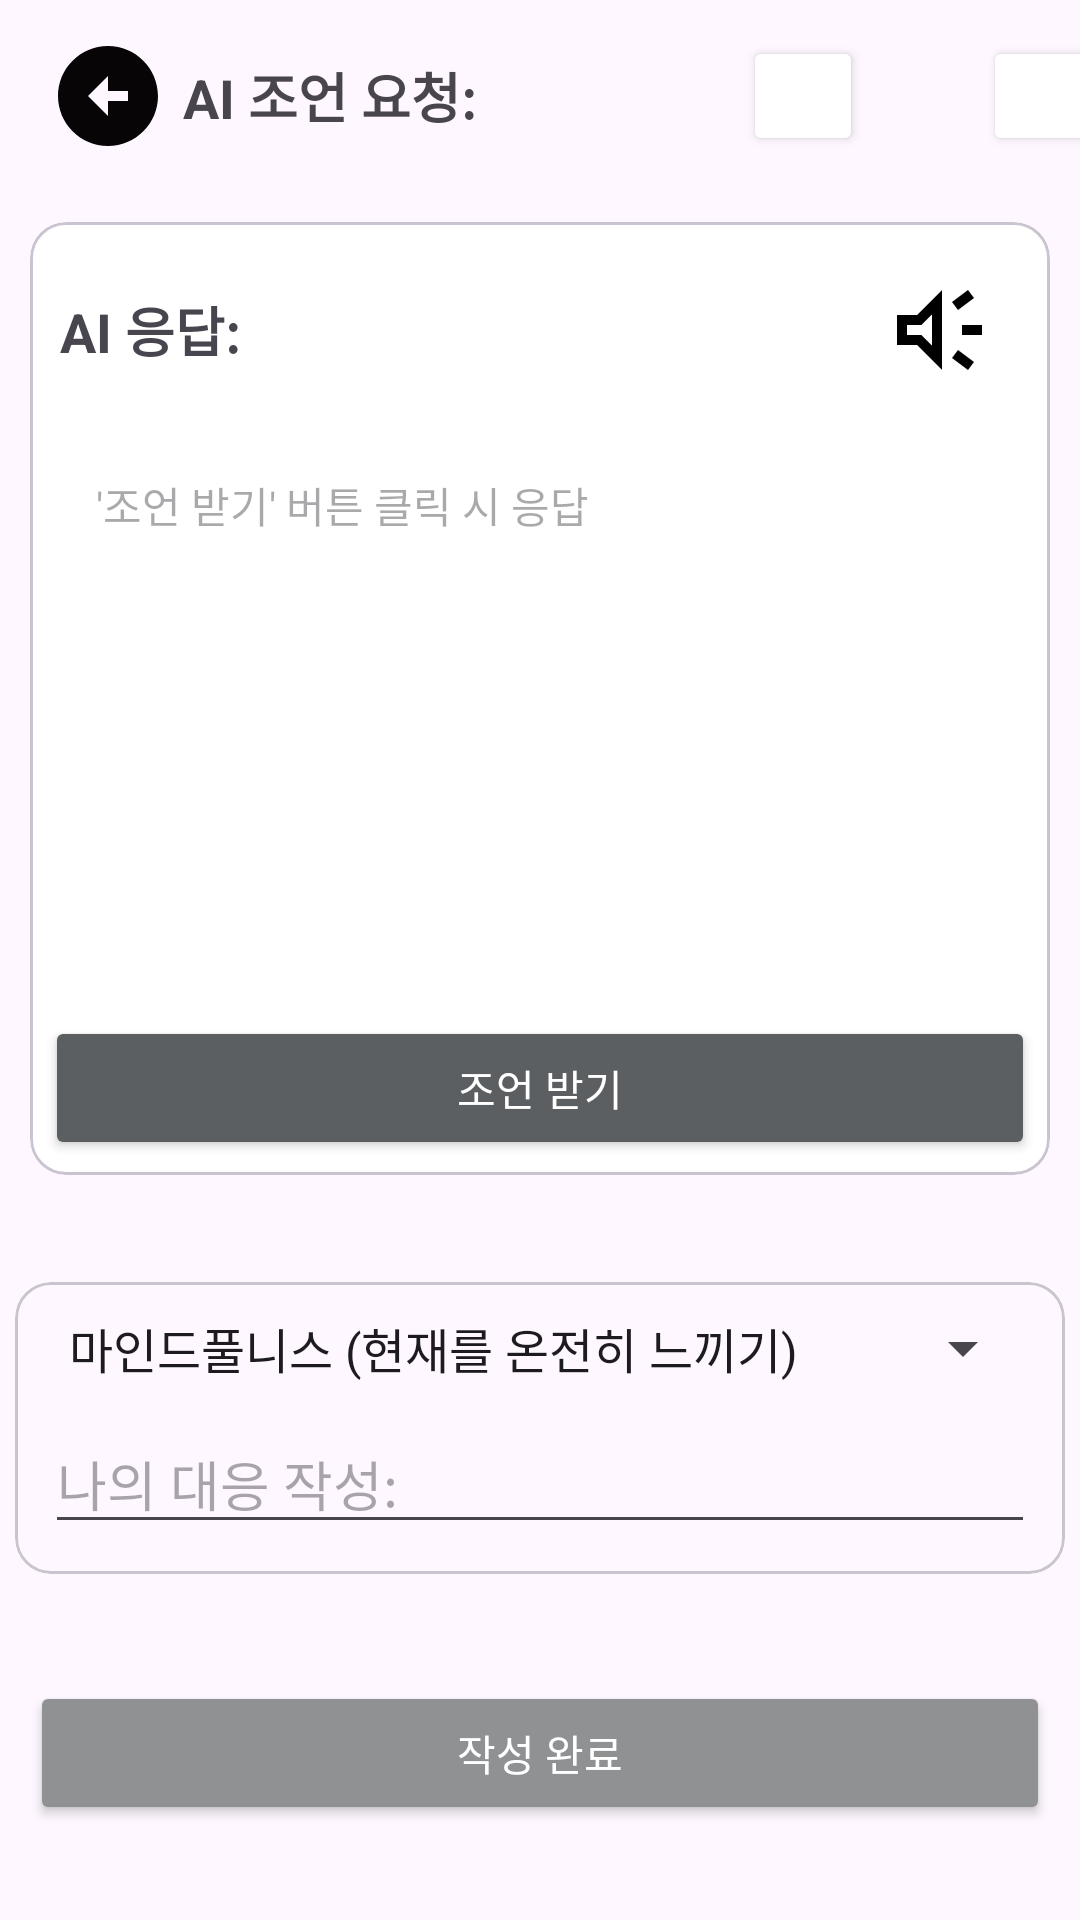

Write the Android layout XML for this screen, with the resource values it uses.
<!-- AndroidManifest.xml: application theme Base.Theme.AiDbtDiary -->
<!-- res/layout/activity_advice.xml -->
<?xml version="1.0" encoding="utf-8"?>
<LinearLayout
    xmlns:android="http://schemas.android.com/apk/res/android"
    xmlns:app="http://schemas.android.com/apk/res-auto"
    xmlns:tools="http://schemas.android.com/tools"
    android:layout_width="match_parent"
    android:layout_height="match_parent"
    android:id="@+id/rootLayout"
    android:orientation="vertical">

    <com.google.android.material.appbar.AppBarLayout
        android:layout_width="match_parent"
        android:layout_height="wrap_content"
        app:layout_constraintTop_toTopOf="parent"
        tools:layout_editor_absoluteX="16dp">
        <androidx.appcompat.widget.Toolbar
            android:id="@+id/toolbar"
            android:layout_width="match_parent"
            android:layout_height="wrap_content"
            android:background="@android:color/transparent"
            app:titleTextColor="@android:color/black">
            <ImageButton
                android:id="@+id/btnBack"
                android:layout_width="40dp"
                android:layout_height="40dp"
                android:background="?attr/selectableItemBackgroundBorderless"
                android:contentDescription="이전 화면으로 돌아가기"
                android:layout_margin="5dp"
                android:src="@drawable/ic_arrow_back" />

            <TextView
                android:layout_width="wrap_content"
                android:layout_height="wrap_content"
                android:text="AI 조언 요청:"
                android:layout_margin="5dp"
                android:textSize="18sp"
                android:textStyle="bold"/>

            <Button
                android:layout_marginLeft="90dp"
                android:layout_width="40dp"
                android:layout_height="40dp"
                android:backgroundTint="@color/entryCardBackground"
                android:id="@+id/btnTest1"
                />
            <Button
                android:layout_marginLeft="40dp"
                android:layout_width="40dp"
                android:backgroundTint="@color/historyCardBackground"
                android:layout_height="40dp"
                android:id="@+id/btnTest2"/>

        </androidx.appcompat.widget.Toolbar>
    </com.google.android.material.appbar.AppBarLayout>

    <LinearLayout
        android:layout_width="match_parent"
        android:layout_height="match_parent"
        android:layout_margin="5dp"
        android:orientation="vertical">

    <com.google.android.material.card.MaterialCardView
            android:layout_width="match_parent"
            android:layout_height="0dp"
            android:layout_weight="4"
            android:layout_margin="5dp"
            app:cardCornerRadius="12dp"
            app:cardBackgroundColor="@color/white">

        <LinearLayout
            android:layout_width="match_parent"
            android:layout_height="match_parent"
            android:orientation="vertical"
            android:layout_margin="5dp"
            android:layout_weight="2">
            <LinearLayout
                android:layout_width="match_parent"
                android:layout_height="wrap_content"
                android:orientation="horizontal"
                android:layout_margin="5dp"
                android:gravity="center_vertical">
                <TextView
                    android:layout_width="0dp"
                    android:layout_height="wrap_content"
                    android:layout_weight="1"
                    android:text="AI 응답:"
                    android:textSize="18sp"
                    android:textStyle="bold" />

                <ImageButton
                    android:id="@+id/btnVoice"
                    android:background="?attr/selectableItemBackgroundBorderless"
                    android:layout_width="42dp"
                    android:layout_height="42dp"
                    android:layout_margin="5dp"
                    android:contentDescription="소리"
                    android:src="@drawable/ic_sound"
                    />
            </LinearLayout>

            <ScrollView
                android:layout_height="match_parent"
                android:layout_width="match_parent"
                android:layout_weight="1"
                android:layout_margin="5dp"
                android:background="@color/white"
                >
                <TextView
                    android:id="@+id/tvAdviceContent"
                    android:layout_width="match_parent"
                    android:layout_height="wrap_content"
                    android:padding="12dp"
                    android:hint="'조언 받기' 버튼 클릭 시 응답"/>
            </ScrollView>

                <Button
            android:id="@+id/btnGetAdvice"
            android:layout_width="match_parent"
            android:layout_height="wrap_content"
            android:backgroundTint="@color/material_dynamic_neutral40"
            android:text="조언 받기"
            android:textColor="@color/white" />
        </LinearLayout>
    </com.google.android.material.card.MaterialCardView>

    <LinearLayout
        android:layout_width="match_parent"
        android:layout_height="0dp"
        android:layout_weight="2"
        android:orientation="vertical"
        android:gravity="center"
        >
    <com.google.android.material.card.MaterialCardView
        android:layout_width="match_parent"
        android:layout_height="wrap_content">
    <LinearLayout
        android:layout_width="match_parent"
        android:layout_height="match_parent"
        android:layout_margin="5dp"
        android:orientation="vertical">


        <Spinner
            android:id="@+id/spinnerDbtSkills"
            android:layout_width="match_parent"
            android:layout_height="wrap_content"
            android:layout_margin="5dp"
            android:entries="@array/dbt_skill_prompt"
            android:prompt="@array/dbt_skill_prompt" />

        <EditText
            android:id="@+id/etUserResponse"
            android:layout_width="match_parent"
            android:layout_height="wrap_content"
            android:layout_margin="5dp"
            android:hint="나의 대응 작성:" />
    </LinearLayout>
    </com.google.android.material.card.MaterialCardView>
    </LinearLayout>
        <LinearLayout
            android:layout_width="match_parent"
            android:layout_height="0dp"
            android:layout_weight="1">
        <Button
        android:id="@+id/btnSaveResponse"
        android:layout_width="match_parent"
        android:layout_height="wrap_content"
        android:layout_margin="5dp"
        android:text="작성 완료"
        android:backgroundTint="@color/material_dynamic_neutral60"
        android:textColor="@color/white" />
        </LinearLayout>
    </LinearLayout>
</LinearLayout>
<!-- resources referenced by this layout -->
<resources>
  <string-array name="dbt_skill_prompt">
          <item>마인드풀니스 (현재를 온전히 느끼기)</item>
          <item>디스턴싱 (생각과 감정에서 거리 두기)</item>
          <item>감정 조절 (강한 감정 다스리기)</item>
          <item>대인관계 효율화 (관계에서 균형 잡기)</item>
          <item>자기수용 (자신을 있는 그대로 받아들이기)</item>
      </string-array>
  <color name="white">#FFFFFFFF</color>
  <!-- drawable ic_arrow_back (drawable) -->
  <vector xmlns:android="http://schemas.android.com/apk/res/android" android:height="40dp" android:tint="#070505" android:viewportHeight="24" android:viewportWidth="24" android:width="40dp">
        
      <path android:fillColor="@android:color/white" android:pathData="M2,12c0,5.52 4.48,10 10,10s10,-4.48 10,-10c0,-5.52 -4.48,-10 -10,-10C6.48,2 2,6.48 2,12zM12,11l4,0v2l-4,0l0,3l-4,-4l4,-4L12,11z"/>
      
  </vector>
  <!-- drawable ic_sound (drawable) -->
  <vector xmlns:android="http://schemas.android.com/apk/res/android" android:autoMirrored="true" android:height="40dp" android:tint="#000000" android:viewportHeight="960" android:viewportWidth="960" android:width="40dp">
        
      <path android:fillColor="@android:color/white" android:pathData="M640,520L640,440L800,440L800,520L640,520ZM688,800L560,704L608,640L736,736L688,800ZM608,320L560,256L688,160L736,224L608,320ZM120,600L120,360L280,360L480,160L480,800L280,600L120,600ZM400,354L314,440L200,440L200,520L314,520L400,606L400,354ZM300,480L300,480L300,480L300,480L300,480L300,480Z"/>
      
  </vector>
  <style name="Base.Theme.AiDbtDiary" parent="Theme.Material3.DayNight.NoActionBar">
          
          
      </style>
</resources>
